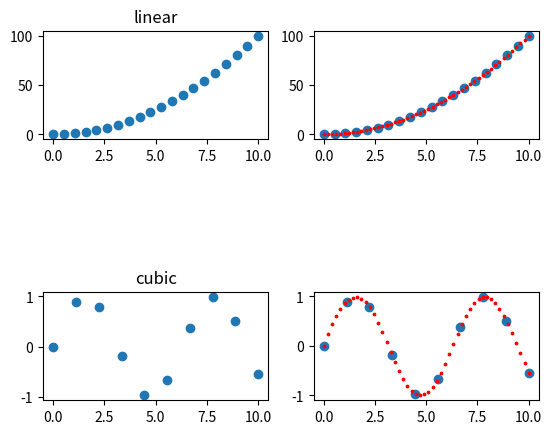

Write the Python code that produced this figure.
# coding: utf-8
"""
Créer le dimanche 23 Janvier 2022  
[redacted]
"""
import numpy as np
import matplotlib.pyplot as plt
from scipy.interpolate import interp1d

x = np.linspace(0,10,20)
y = x**2
plt.subplot(3, 2, 1)
plt.scatter(x,y)
f = interp1d(x,y,kind='linear')
plt.title('linear')
new_x = np.linspace(0,10,50)
result = f(new_x)
plt.subplot(3, 2, 2)
plt.scatter(x,y)
plt.scatter(new_x,result,c='r',s=3)


x = np.linspace(0,10,10)
y = np.sin(x)
plt.subplot(3,2,5)
plt.scatter(x,y)
f = interp1d(x,y,kind='cubic')
plt.title('cubic')
new_x = np.linspace(0,10,50)
result = f(new_x)
plt.subplot(3, 2, 6)
plt.scatter(x,y)
plt.scatter(new_x,result,c='r',s=3)
plt.show()